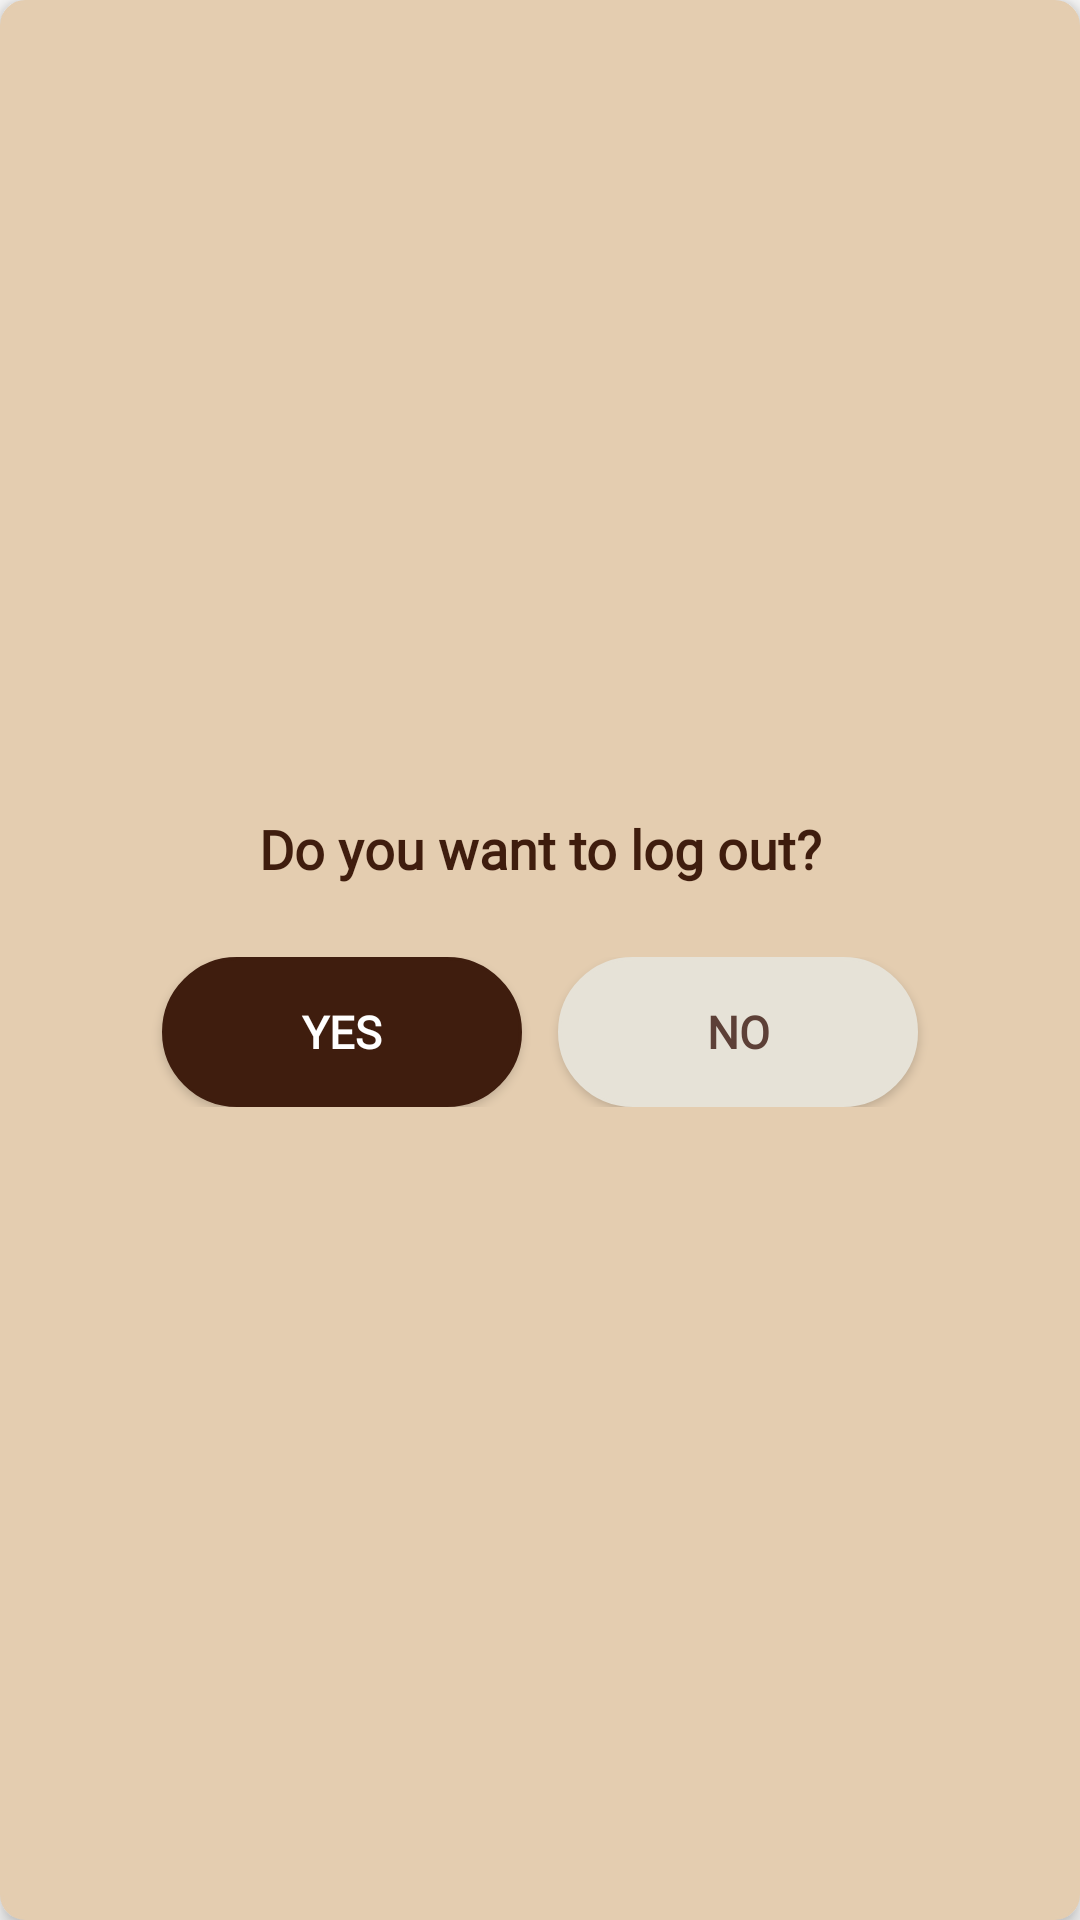

Reconstruct the res/layout file that produces this screen, plus the resources it refers to.
<!-- AndroidManifest.xml: application theme Theme.Cuppa -->
<!-- res/layout/dialog_logout_confirmation.xml -->
<?xml version="1.0" encoding="utf-8"?>
<LinearLayout xmlns:android="http://schemas.android.com/apk/res/android"
    android:id="@+id/layoutLogoutDialog"
    android:layout_width="match_parent"
    android:layout_height="wrap_content"
    android:orientation="vertical"
    android:gravity="center"
    android:padding="24dp"
    android:background="@drawable/rounded"
    android:backgroundTint="@color/card_background"
    android:elevation="4dp">

    
    <TextView
        android:id="@+id/tvLogoutPrompt"
        android:layout_width="wrap_content"
        android:layout_height="wrap_content"
        android:text="Do you want to log out?"
        android:textSize="18sp"
        android:textStyle="bold"
        android:textColor="@color/text_primary"
        android:fontFamily="@font/grandstander_regular"
        android:layout_marginBottom="24dp"
        android:gravity="center" />

    
    <LinearLayout
        android:layout_width="match_parent"
        android:layout_height="wrap_content"
        android:orientation="horizontal"
        android:gravity="center">

        
        <Button
            android:id="@+id/btnYes"
            android:layout_width="120dp"
            android:layout_height="50dp"
            android:text="YES"
            android:textStyle="bold"
            android:textSize="15sp"
            android:textColor="@color/white"
            android:fontFamily="@font/grandstander_regular"
            android:background="@drawable/button_rounded"
            android:backgroundTint="@color/primary_brown"
            android:layout_marginEnd="12dp" />

        
        <Button
            android:id="@+id/btnNo"
            android:layout_width="120dp"
            android:layout_height="50dp"
            android:text="NO"
            android:textStyle="bold"
            android:textSize="15sp"
            android:textColor="@color/text_secondary"
            android:fontFamily="@font/grandstander_regular"
            android:background="@drawable/button_rounded"
            android:backgroundTint="@color/input_background" />
    </LinearLayout>

</LinearLayout>
<!-- resources referenced by this layout -->
<resources>
  <color name="card_background">#E4CDB0</color>
  <color name="input_background">#E6E2D7</color>
  <color name="primary_brown">#3F1D0E</color>
  <color name="text_primary">#3F1D0E</color>
  <color name="text_secondary">#5D4037</color>
  <color name="white">#FFFFFF</color>
  <!-- drawable button_rounded (drawable) -->
  <?xml version="1.0" encoding="utf-8"?>
  <shape xmlns:android="http://schemas.android.com/apk/res/android"
      android:shape="rectangle">
      <corners android:radius="30dp" />
      <solid android:color="#333333" />
      <stroke
          android:width="1dp"
          android:color="#555555" />
  </shape>
  <!-- drawable rounded (drawable) -->
  <?xml version="1.0" encoding="utf-8"?>
  <shape xmlns:android="http://schemas.android.com/apk/res/android"
      android:shape="rectangle">
      <corners android:radius="8dp" />
      <solid android:color="#333333" />
      <stroke
          android:width="1dp"
          android:color="#555555" />
  </shape>
  <style name="Theme.Cuppa" parent="Theme.AppCompat.DayNight.NoActionBar">
      </style>
</resources>
